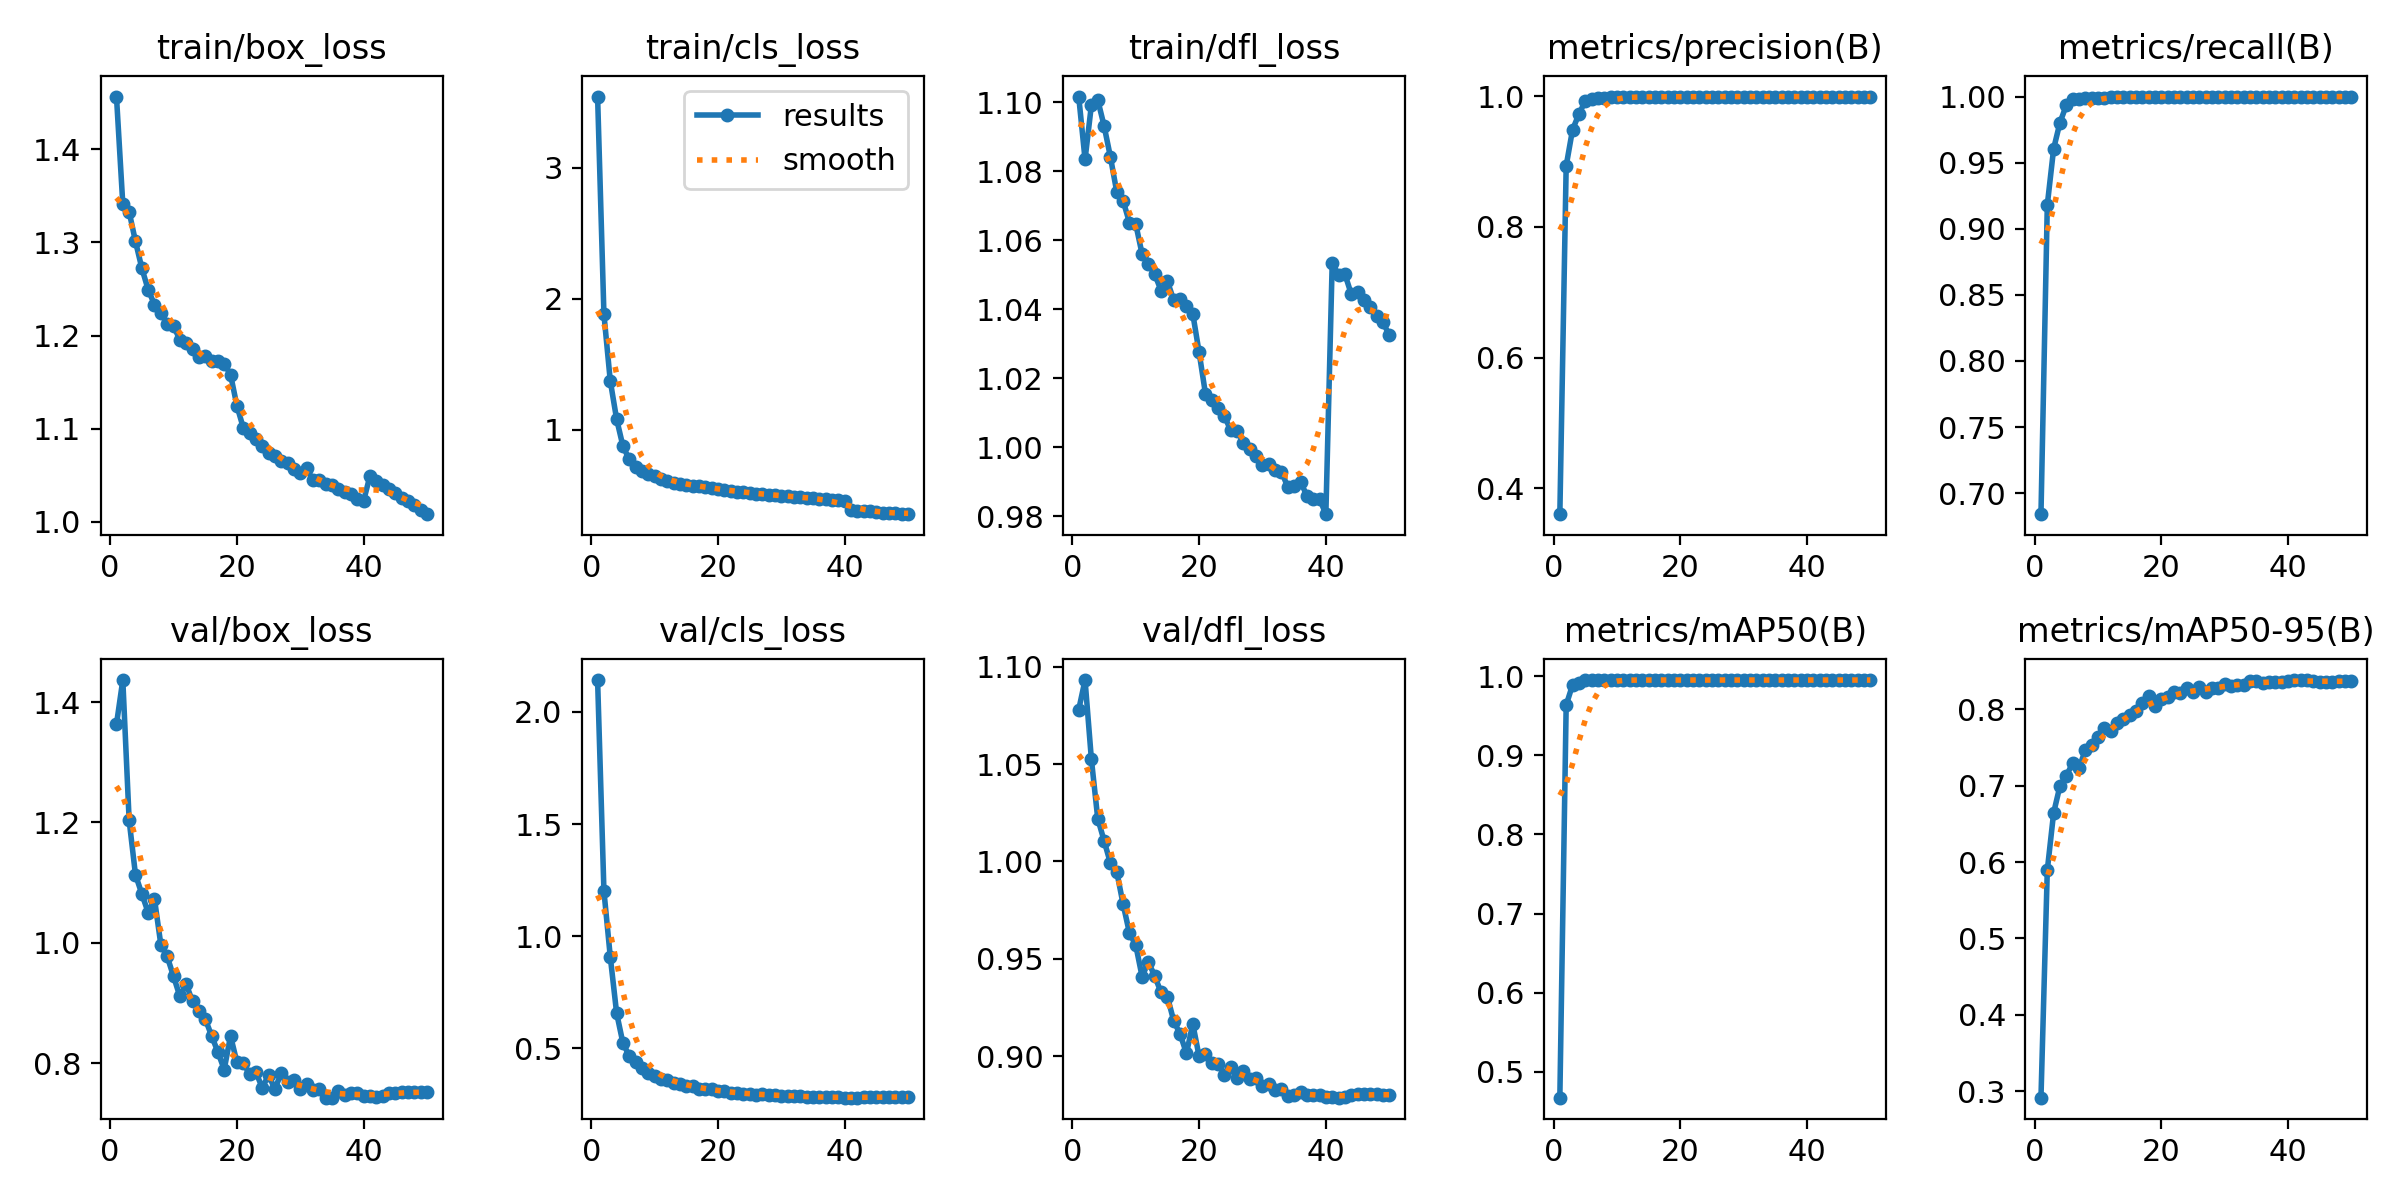

Data behind this chart, as committed beside it:
epoch, time, train/box_loss, train/cls_loss, train/dfl_loss, metrics/precision(B), metrics/recall(B), metrics/mAP50(B), metrics/mAP50-95(B), val/box_loss, val/cls_loss, val/dfl_loss, lr/pg0, lr/pg1, lr/pg2
1, 4614, 1.457, 3.543, 1.102, 0.3607, 0.6841, 0.4673, 0.2913, 1.363, 2.142, 1.078, 0.003331, 0.003331, 0.003331
2, 9002, 1.341, 1.88, 1.083, 0.8935, 0.9181, 0.9635, 0.5895, 1.437, 1.201, 1.093, 0.006532, 0.006532, 0.006532
3, 13584, 1.333, 1.372, 1.099, 0.9486, 0.9606, 0.9887, 0.6645, 1.204, 0.9085, 1.052, 0.009602, 0.009602, 0.009602
4, 21270, 1.301, 1.08, 1.101, 0.9724, 0.9804, 0.9913, 0.6998, 1.113, 0.6576, 1.022, 0.009406, 0.009406, 0.009406
5, 26796, 1.272, 0.8734, 1.093, 0.9925, 0.9934, 0.9947, 0.7134, 1.081, 0.523, 1.011, 0.009208, 0.009208, 0.009208
6, 34750, 1.249, 0.7719, 1.084, 0.9957, 0.9982, 0.995, 0.7292, 1.05, 0.4656, 0.9992, 0.00901, 0.00901, 0.00901
7, 42776, 1.233, 0.7166, 1.074, 0.9979, 0.9981, 0.9948, 0.723, 1.073, 0.4407, 0.9947, 0.008812, 0.008812, 0.008812
8, 3965, 1.224, 0.6851, 1.072, 0.997, 0.9991, 0.995, 0.7469, 0.997, 0.4101, 0.9781, 0.008614, 0.008614, 0.008614
9, 7471, 1.213, 0.6574, 1.065, 0.9983, 0.999, 0.9949, 0.7533, 0.9773, 0.3893, 0.9633, 0.008416, 0.008416, 0.008416
10, 11599, 1.21, 0.6459, 1.065, 0.9981, 0.9992, 0.9948, 0.7636, 0.9445, 0.3786, 0.9571, 0.008218, 0.008218, 0.008218
11, 17522, 1.196, 0.6234, 1.056, 0.9986, 0.9992, 0.995, 0.7761, 0.9112, 0.3616, 0.9409, 0.00802, 0.00802, 0.00802
12, 25457, 1.192, 0.6073, 1.053, 0.9986, 0.9996, 0.995, 0.7721, 0.9312, 0.3591, 0.9484, 0.007822, 0.007822, 0.007822
13, 32240, 1.185, 0.5953, 1.05, 0.999, 0.9995, 0.995, 0.7824, 0.9029, 0.3473, 0.9411, 0.007624, 0.007624, 0.007624
14, 35777, 1.177, 0.5865, 1.045, 0.9991, 0.9997, 0.995, 0.7871, 0.8866, 0.3405, 0.9327, 0.007426, 0.007426, 0.007426
15, 39223, 1.178, 0.5804, 1.048, 0.9988, 0.9995, 0.995, 0.7929, 0.8739, 0.3335, 0.9306, 0.007228, 0.007228, 0.007228
16, 47407, 1.173, 0.5721, 1.043, 0.9993, 0.9999, 0.995, 0.7979, 0.8458, 0.3307, 0.9181, 0.00703, 0.00703, 0.00703
17, 56880, 1.173, 0.5678, 1.043, 0.9991, 0.9998, 0.995, 0.8078, 0.8188, 0.3187, 0.9114, 0.006832, 0.006832, 0.006832
18, 66462, 1.17, 0.5604, 1.041, 0.999, 0.9996, 0.995, 0.8172, 0.7894, 0.3174, 0.9015, 0.006634, 0.006634, 0.006634
19, 77323, 1.158, 0.5562, 1.039, 0.9993, 0.9999, 0.995, 0.8042, 0.8454, 0.317, 0.9167, 0.006436, 0.006436, 0.006436
20, 85802, 1.125, 0.5471, 1.028, 0.9992, 1, 0.995, 0.8136, 0.8018, 0.3106, 0.8999, 0.006238, 0.006238, 0.006238
21, 90346, 1.101, 0.5365, 1.016, 0.9993, 0.9999, 0.995, 0.8157, 0.8008, 0.3074, 0.9009, 0.00604, 0.00604, 0.00604
22, 94994, 1.095, 0.5317, 1.014, 0.9988, 0.9998, 0.995, 0.8225, 0.7817, 0.3007, 0.8966, 0.005842, 0.005842, 0.005842
23, 99608, 1.089, 0.5271, 1.011, 0.9994, 0.9999, 0.995, 0.8214, 0.785, 0.3013, 0.8962, 0.005644, 0.005644, 0.005644
24, 104519, 1.082, 0.5246, 1.009, 0.9992, 0.9999, 0.995, 0.8278, 0.7596, 0.2972, 0.8906, 0.005446, 0.005446, 0.005446
25, 109418, 1.074, 0.5154, 1.005, 0.9994, 1, 0.995, 0.8225, 0.7797, 0.2974, 0.8944, 0.005248, 0.005248, 0.005248
26, 117284, 1.071, 0.5117, 1.005, 0.9994, 1, 0.995, 0.8296, 0.7574, 0.292, 0.8886, 0.00505, 0.00505, 0.00505
27, 122825, 1.066, 0.5083, 1.001, 0.9994, 1, 0.995, 0.8227, 0.7835, 0.2959, 0.8923, 0.004852, 0.004852, 0.004852
28, 127053, 1.064, 0.502, 0.9996, 0.9994, 1, 0.995, 0.8278, 0.7691, 0.2921, 0.8883, 0.004654, 0.004654, 0.004654
29, 131633, 1.057, 0.4985, 0.9976, 0.9995, 1, 0.995, 0.8276, 0.7715, 0.2903, 0.8887, 0.004456, 0.004456, 0.004456
30, 135914, 1.053, 0.4938, 0.9949, 0.9995, 1, 0.995, 0.8329, 0.7563, 0.289, 0.8846, 0.004258, 0.004258, 0.004258
31, 144888, 1.057, 0.4938, 0.9953, 0.9994, 1, 0.995, 0.8303, 0.765, 0.2893, 0.8859, 0.00406, 0.00406, 0.00406
32, 153953, 1.045, 0.4864, 0.9934, 0.9994, 1, 0.995, 0.8325, 0.7563, 0.2869, 0.8829, 0.003862, 0.003862, 0.003862
33, 163468, 1.045, 0.4851, 0.993, 0.9994, 1, 0.995, 0.8324, 0.7572, 0.2859, 0.8833, 0.003664, 0.003664, 0.003664
34, 173123, 1.04, 0.4785, 0.9885, 0.9994, 1, 0.995, 0.8366, 0.7428, 0.2823, 0.8798, 0.003466, 0.003466, 0.003466
35, 182936, 1.039, 0.4752, 0.9887, 0.9994, 1, 0.995, 0.8371, 0.7428, 0.2812, 0.88, 0.003268, 0.003268, 0.003268
36, 193031, 1.035, 0.4721, 0.9901, 0.9994, 1, 0.995, 0.8344, 0.7533, 0.2832, 0.8818, 0.00307, 0.00307, 0.00307
37, 203122, 1.032, 0.47, 0.986, 0.9994, 1, 0.995, 0.8359, 0.7471, 0.2814, 0.88, 0.002872, 0.002872, 0.002872
38, 213219, 1.03, 0.4653, 0.9849, 0.9994, 1, 0.995, 0.8355, 0.75, 0.282, 0.8803, 0.002674, 0.002674, 0.002674
39, 223341, 1.025, 0.4611, 0.9851, 0.9994, 1, 0.995, 0.8361, 0.7506, 0.2817, 0.8801, 0.002476, 0.002476, 0.002476
40, 231911, 1.023, 0.4575, 0.9807, 0.9994, 1, 0.995, 0.8377, 0.7458, 0.2798, 0.8791, 0.002278, 0.002278, 0.002278
41, 236158, 1.049, 0.3829, 1.053, 0.9994, 1, 0.995, 0.8381, 0.7456, 0.2798, 0.8793, 0.00208, 0.00208, 0.00208
42, 240143, 1.044, 0.378, 1.05, 0.9994, 0.9999, 0.995, 0.8385, 0.7436, 0.2802, 0.8788, 0.001882, 0.001882, 0.001882
43, 244157, 1.039, 0.376, 1.05, 0.9994, 1, 0.995, 0.8381, 0.7462, 0.2811, 0.8792, 0.001684, 0.001684, 0.001684
44, 248267, 1.035, 0.3746, 1.044, 0.9994, 1, 0.995, 0.8369, 0.7503, 0.2823, 0.8801, 0.001486, 0.001486, 0.001486
45, 252266, 1.031, 0.3706, 1.045, 0.9994, 1, 0.995, 0.8362, 0.7513, 0.2826, 0.8804, 0.001288, 0.001288, 0.001288
46, 256233, 1.026, 0.3661, 1.043, 0.9994, 1, 0.995, 0.8362, 0.7514, 0.2825, 0.8804, 0.00109, 0.00109, 0.00109
47, 260359, 1.023, 0.3651, 1.041, 0.9994, 1, 0.995, 0.8364, 0.7524, 0.2827, 0.8805, 0.000892, 0.000892, 0.000892
48, 266499, 1.018, 0.3613, 1.038, 0.9994, 1, 0.995, 0.837, 0.7527, 0.2829, 0.8805, 0.000694, 0.000694, 0.000694
49, 273387, 1.013, 0.3568, 1.036, 0.9994, 0.9999, 0.995, 0.8371, 0.7521, 0.2829, 0.8802, 0.000496, 0.000496, 0.000496
50, 280686, 1.008, 0.3541, 1.033, 0.9994, 0.9999, 0.995, 0.8371, 0.7518, 0.2831, 0.8801, 0.000298, 0.000298, 0.000298
